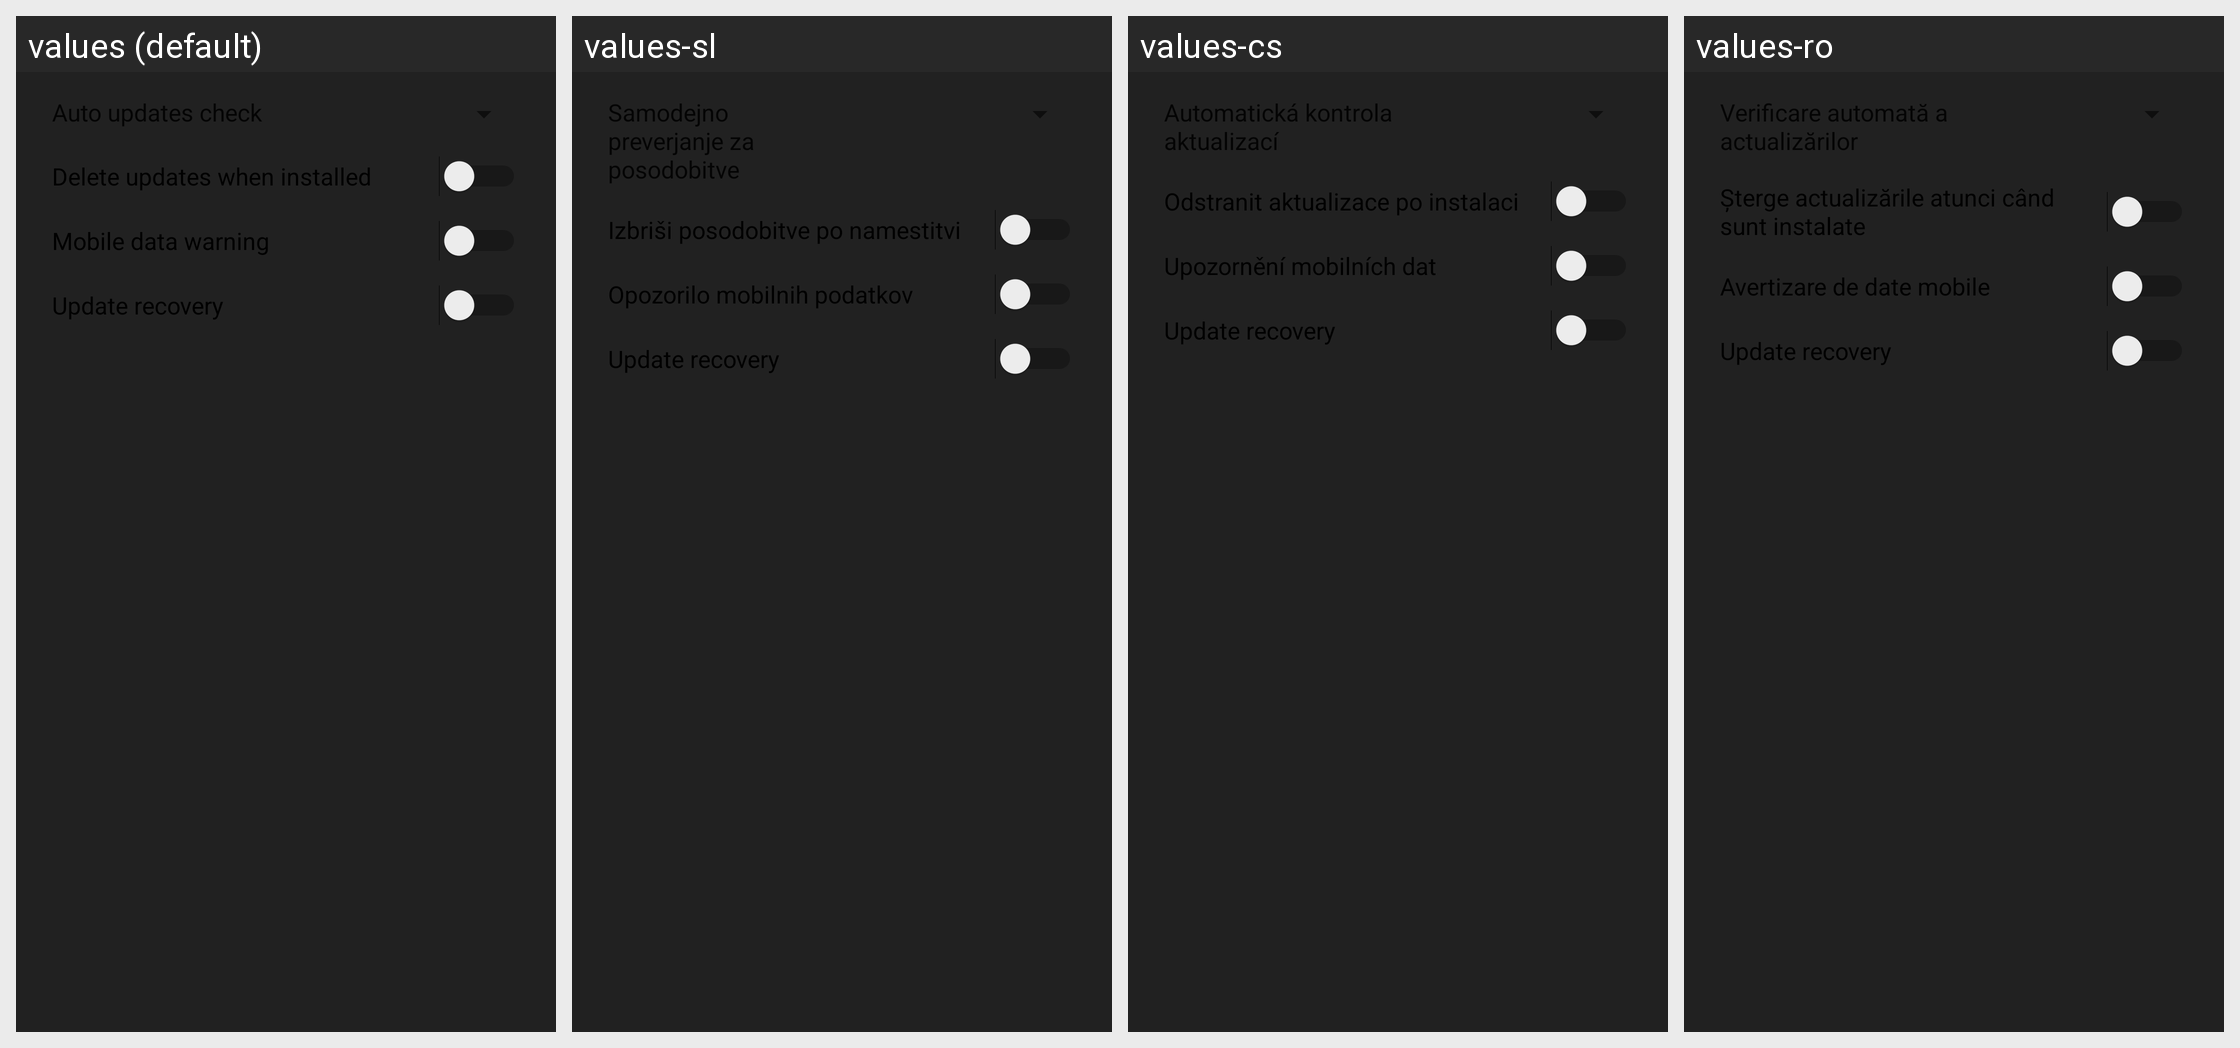

For this localized Android screen grid, give each drawn string resource with its value in every locale shown.
Android screen res/layout/preferences_dialog.xml rendered under 4 locales, left to right: values (default), values-sl, values-cs, values-ro. Device: Nexus 5 (rendered at 1080×1920; each locale shown at half size, 540×960, under a caption strip naming it); theme AppTheme.
Other locales in the repository, not shown: values-ar, values-ast-rES, values-az, values-bg, values-ca, values-cy, values-da, values-de, values-el, values-en-rAU, values-en-rCA, values-en-rGB, values-en-rIN, values-es, values-es-rUS, values-eu, values-fi, values-fr, values-fy-rNL, values-gd, values-gl, values-hr, values-hu, values-in, values-it, values-iw, values-ja, values-ko, values-nb, values-nl, values-pl, values-pt-rBR, values-pt-rPT, values-ru, values-sk, values-sq, values-sr, values-sv, values-tr, values-uk, values-vi, values-zh-rCN, values-zh-rTW.
Strings drawn on this screen, with the default value and each locale's value (text and hints the layout hard-codes, and strings that could not be matched under every locale, appear in the picture but are not listed):

menu_auto_delete_updates
  values: Delete updates when installed
  values-sl: Izbriši posodobitve po namestitvi
  values-cs: Odstranit aktualizace po instalaci
  values-ro: Şterge actualizările atunci când sunt instalate

menu_mobile_data_warning
  values: Mobile data warning
  values-sl: Opozorilo mobilnih podatkov
  values-cs: Upozornění mobilních dat
  values-ro: Avertizare de date mobile

menu_update_recovery
  values: Update recovery
  values-sl: Update recovery  [not translated; the default value is used]
  values-cs: Update recovery  [not translated; the default value is used]
  values-ro: Update recovery  [not translated; the default value is used]
